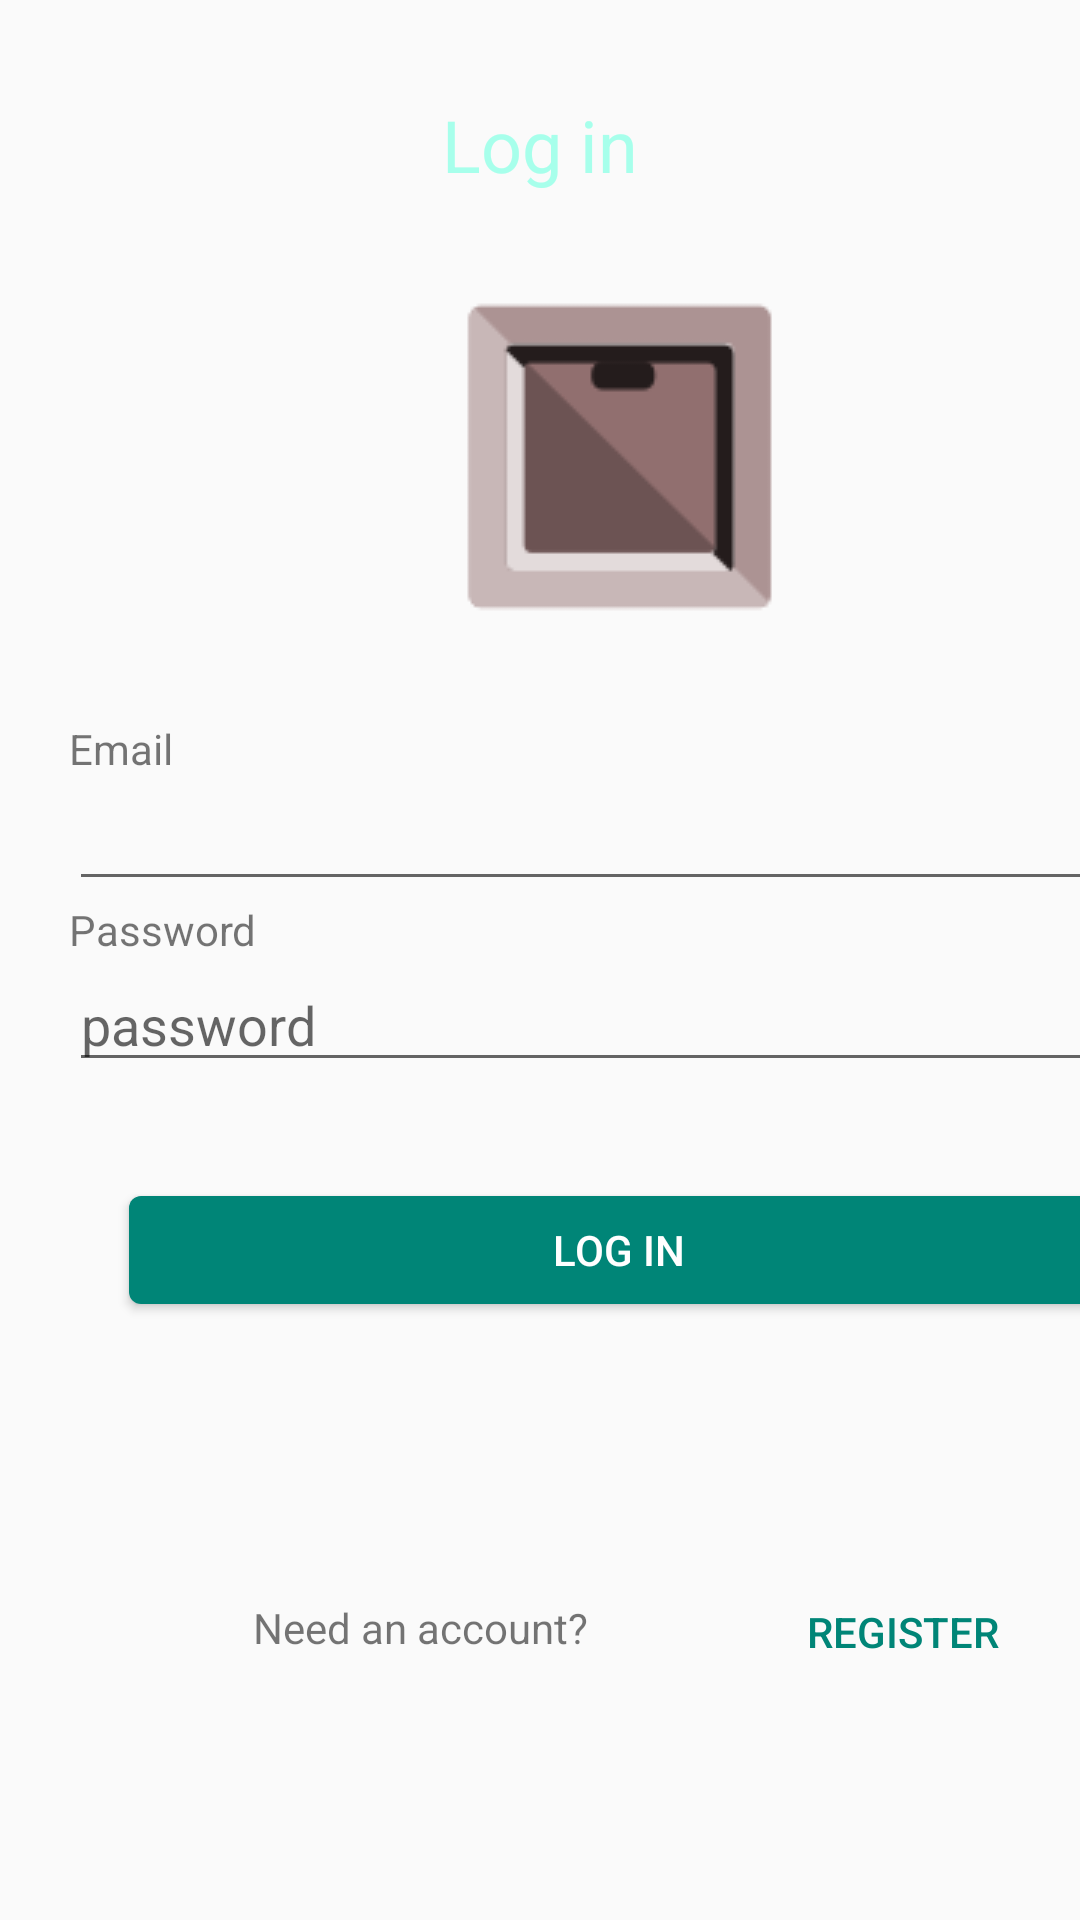

Here is an Android app screen rendered from its layout file. Give the layout XML and the strings, colors and styles it references.
<!-- AndroidManifest.xml: application theme PlaceHolderTheme -->
<!-- res/layout/fragment_log_in.xml -->
<?xml version="1.0" encoding="utf-8"?>
<androidx.constraintlayout.widget.ConstraintLayout android:id="@+id/fragment_header"
    xmlns:android="http://schemas.android.com/apk/res/android"
    xmlns:app="http://schemas.android.com/apk/res-auto"
    android:layout_width="match_parent"
    android:layout_height="match_parent">

    <androidx.constraintlayout.widget.Guideline
        android:id="@+id/guideline3"
        android:layout_width="match_parent"
        android:layout_height="wrap_content"
        android:orientation="horizontal"
        app:layout_constraintGuide_begin="240dp" />

    <LinearLayout
        android:id="@+id/linearLayout"
        android:layout_width="0dp"
        android:layout_height="wrap_content"
        android:orientation="vertical"
        app:layout_constraintEnd_toStartOf="@+id/guideline9"
        app:layout_constraintHorizontal_bias="1.0"
        app:layout_constraintStart_toStartOf="@+id/guideline8"
        app:layout_constraintTop_toTopOf="@+id/guideline3">

        <TextView
            android:id="@+id/name"
            android:layout_width="match_parent"
            android:layout_height="wrap_content"
            android:text="@string/email_tag" />

        <EditText
            android:id="@+id/email_field"
            android:layout_width="match_parent"
            android:layout_height="wrap_content"
            android:ems="10"
            android:inputType="none|textEmailAddress"
            android:autofillHints="" />

        <TextView
            android:id="@+id/password_tag"
            android:layout_width="match_parent"
            android:layout_height="wrap_content"
            android:text="@string/password_tag" />

        <EditText
            android:id="@+id/password_field"
            android:layout_width="match_parent"
            android:layout_height="wrap_content"
            android:autofillHints=""
            android:ems="10"
            android:hint="@string/password_hint"
            android:inputType="textPassword" />

    </LinearLayout>

    <TextView
        android:id="@+id/log_in_title"
        android:layout_width="wrap_content"
        android:layout_height="wrap_content"
        android:text="@string/log_in"
        android:textAppearance="@style/TextAppearance.AppCompat.Body1"
        android:textSize="24sp"
        app:layout_constraintEnd_toEndOf="parent"
        app:layout_constraintStart_toStartOf="parent"
        app:layout_constraintTop_toTopOf="@+id/guideline6" />

    <ImageView
        android:id="@+id/imageView"
        android:layout_width="wrap_content"
        android:layout_height="wrap_content"
        android:scaleType="centerInside"
        app:layout_constraintBottom_toTopOf="@+id/guideline3"
        app:layout_constraintEnd_toStartOf="@+id/guideline9"
        app:layout_constraintStart_toStartOf="@+id/guideline8"
        app:layout_constraintTop_toBottomOf="@+id/log_in_title"
        app:srcCompat="@drawable/ic_box" />

    <Button
        android:id="@+id/log_in_button"
        android:layout_width="0dp"
        android:layout_height="wrap_content"
        android:layout_marginStart="16dp"
        android:layout_marginLeft="16dp"
        android:layout_marginTop="32dp"
        android:layout_marginEnd="16dp"
        android:layout_marginRight="16dp"
        android:text="@string/log_in"
        app:layout_constraintEnd_toStartOf="@+id/guideline9"
        app:layout_constraintStart_toStartOf="@+id/guideline8"
        app:layout_constraintTop_toBottomOf="@+id/linearLayout" />

    <Button
        android:id="@+id/register_button"
        style="@style/Widget.AppCompat.Button.Borderless.Colored"
        android:layout_width="wrap_content"
        android:layout_height="wrap_content"
        android:layout_marginEnd="44dp"
        android:layout_marginRight="44dp"
        android:layout_marginBottom="32dp"
        android:text="@string/register_button"
        app:layout_constraintBottom_toTopOf="@+id/guideline5"
        app:layout_constraintEnd_toStartOf="@+id/guideline9" />

    <TextView
        android:id="@+id/textView"
        android:layout_width="wrap_content"
        android:layout_height="wrap_content"
        android:layout_marginBottom="48dp"
        android:text="@string/register_text"
        app:layout_constraintBottom_toTopOf="@+id/guideline5"
        app:layout_constraintEnd_toStartOf="@+id/register_button"
        app:layout_constraintStart_toStartOf="@+id/guideline8" />

    <androidx.constraintlayout.widget.Guideline
        android:id="@+id/guideline5"
        android:layout_width="0dp"
        android:layout_height="0dp"
        android:layout_marginBottom="32dp"
        android:orientation="horizontal"
        app:layout_constraintBottom_toBottomOf="parent"
        app:layout_constraintGuide_begin="600dp" />

    <androidx.constraintlayout.widget.Guideline
        android:id="@+id/guideline6"
        android:layout_width="wrap_content"
        android:layout_height="wrap_content"
        android:orientation="horizontal"
        app:layout_constraintGuide_begin="32dp" />

    <androidx.constraintlayout.widget.Guideline
        android:id="@+id/guideline8"
        android:layout_width="wrap_content"
        android:layout_height="wrap_content"
        android:orientation="vertical"
        app:layout_constraintGuide_begin="23dp" />

    <androidx.constraintlayout.widget.Guideline
        android:id="@+id/guideline9"
        android:layout_width="wrap_content"
        android:layout_height="wrap_content"
        android:orientation="vertical"
        app:layout_constraintGuide_begin="389dp" />

    <TextView
        android:id="@+id/auth_state_text"
        android:layout_width="wrap_content"
        android:layout_height="wrap_content"
        android:layout_marginTop="8dp"
        android:fontFamily="monospace"
        android:textAppearance="@style/TextAppearance.AppCompat.Small"
        android:textColor="#673AB7"
        app:layout_constraintBottom_toTopOf="@+id/textView"
        app:layout_constraintEnd_toStartOf="@+id/guideline9"
        app:layout_constraintStart_toStartOf="@+id/guideline8"
        app:layout_constraintTop_toBottomOf="@+id/log_in_button" />


</androidx.constraintlayout.widget.ConstraintLayout>
<!-- resources referenced by this layout -->
<resources>
  <!-- drawable ic_box: png bitmap (drawable, 2023 bytes) -->
  <string name="email_tag">Email</string>
  <string name="log_in">Log in</string>
  <string name="password_hint">password</string>
  <string name="password_tag">Password</string>
  <string name="register_button">REGISTER</string>
  <string name="register_text">Need an account?</string>
  <style name="PlaceHolderTheme" parent="Theme.AppCompat.DayNight.NoActionBar">
          <item name="colorPrimaryDark">@color/color_primary_variant</item>
          <item name="colorPrimary">@color/color_primary_variant</item>
  
  
  
          
          <item name="android:textAppearance">@style/TextAppearance</item>
          <item name="android:textColorPrimary">@color/color_on_primary_variant</item>
  
          <item name="android:editTextColor">@color/color_on_primary_variant</item>
  
  
          
          <item name="buttonStyle">@style/MainButton</item>
          <item name="colorButtonNormal">@color/secondary_button</item>
          <item name="android:buttonCornerRadius">4dp</item>
  
      </style>
  <color name="color_primary_variant">#27264E</color>
  <style name="TextAppearance" parent="TextAppearance.AppCompat.Body1">
          <item name="android:textColor">@color/color_on_primary_variant</item>
          <item name="android:textSize">16sp</item>
          <item name="android:textStyle">normal</item>
      </style>
  <color name="color_on_primary_variant">#A7FFEB</color>
  <style name="MainButton" parent="Widget.AppCompat.Button.Colored">
          <item name="buttonStyle">@style/Widget.AppCompat.Button</item>
          <item name="background">@color/color_on_primary</item>
          <item name="colorButtonNormal">@color/secondary_button</item>
      </style>
  <color name="secondary_button">#6000796B</color>
  <color name="color_on_primary">#000000</color>
</resources>
